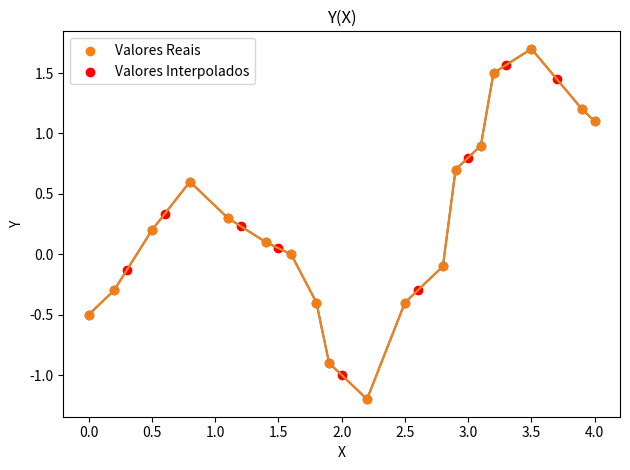

This chart was generated by the following Python code:
import numpy as np
import matplotlib.pyplot as plt

X = [0,0.2,0.5,0.8,1.1,1.4,1.6,1.8,1.9,2.2,2.5,2.8,2.9,3.1,3.2,3.5,3.9,4.0]

Y = [-0.5,-0.3,0.2,0.6,0.3,0.1,0.0,-0.4,-0.9,-1.2,-0.4,-0.1,0.7,0.9,1.5,1.7,1.2,1.1]

plt.scatter(X,Y)
plt.plot(X,Y)
plt.xlabel('X')
plt.ylabel('Y')
plt.title('Y(X)')
plt.tight_layout()

X_interp = [0.3,0.6,1.2,1.5,2.0,2.6,3.0,3.3,3.7]

Y_interp = np.interp(X_interp, X, Y)

plt.scatter(X,Y,label='Valores Reais')
plt.plot(X,Y)
plt.scatter(X_interp,Y_interp,color='red',label='Valores Interpolados')
plt.xlabel('X')
plt.ylabel('Y')
plt.title('Y(X)')
plt.legend()
plt.tight_layout()